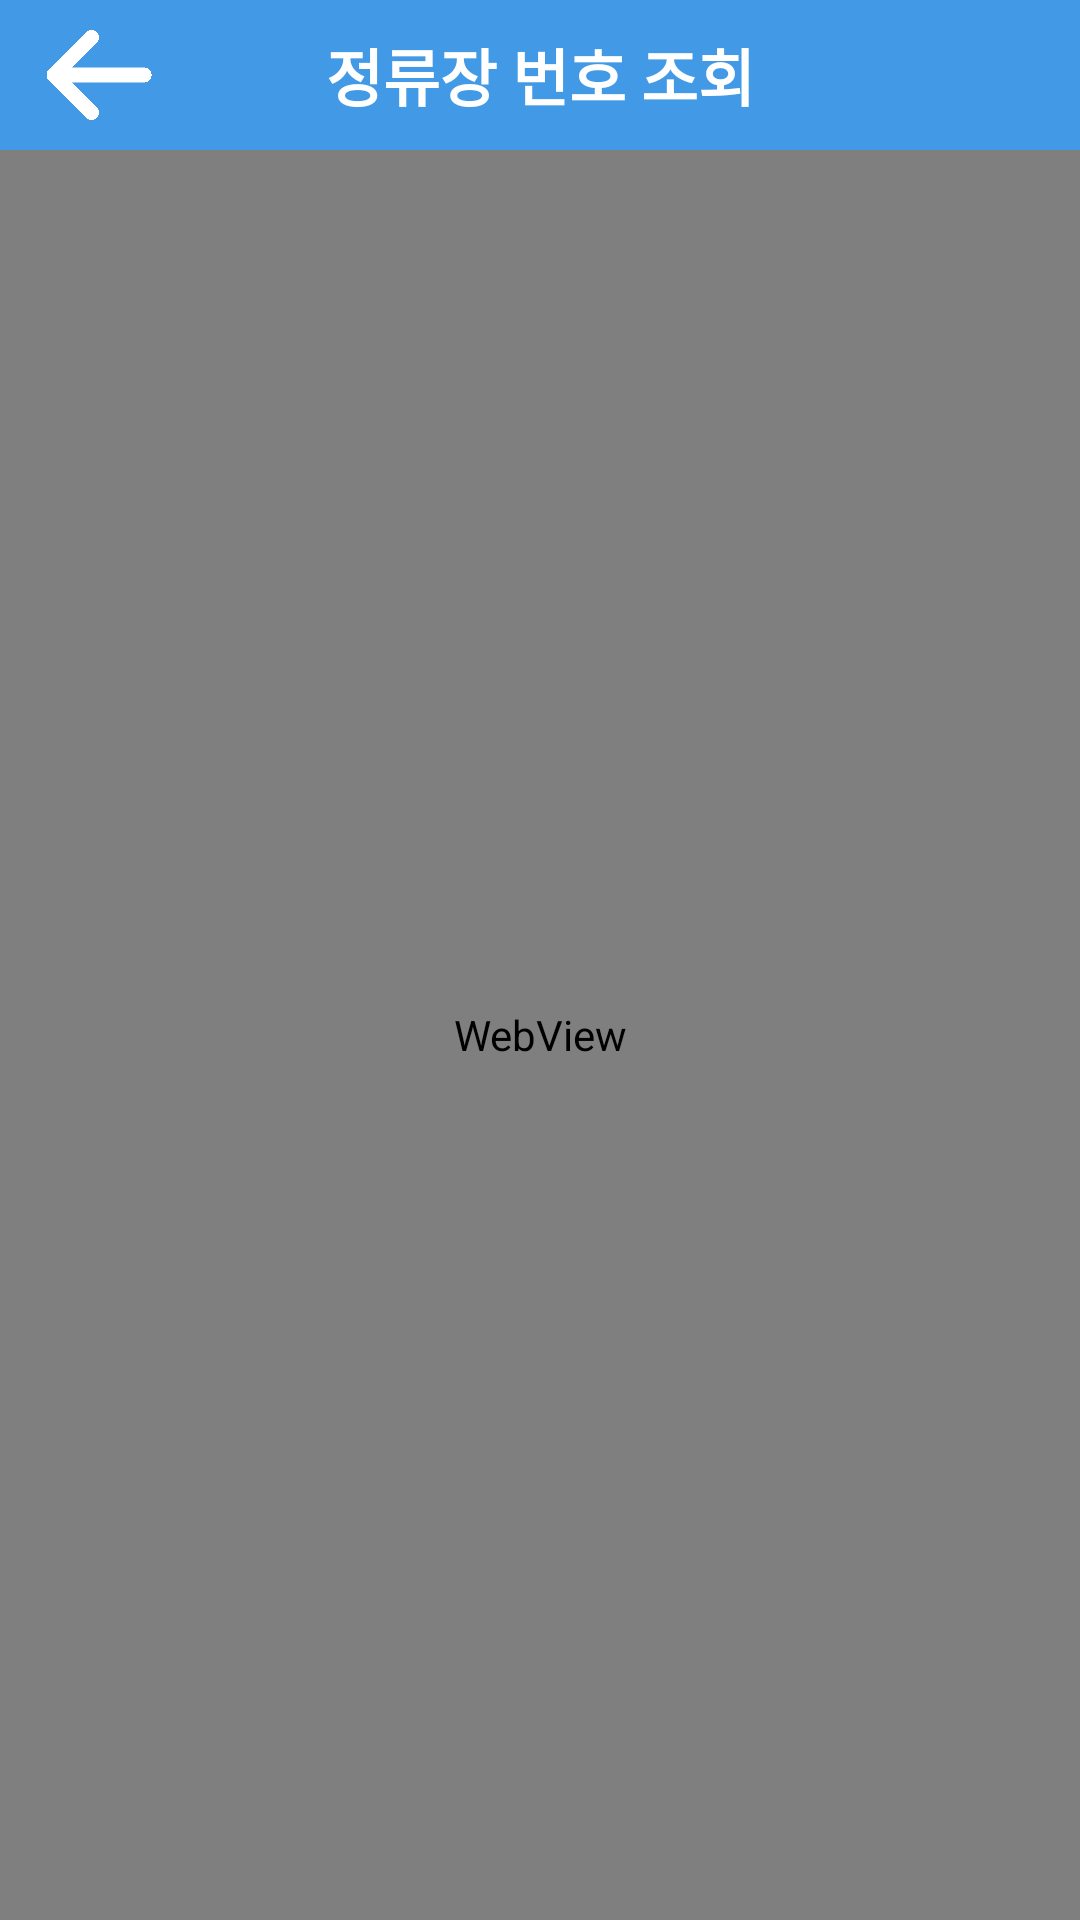

Produce the Android XML layout that renders to this screen, including the resource entries it uses.
<!-- AndroidManifest.xml: application theme Theme.AppCompat.Light.NoActionBar -->
<!-- res/layout/activity_custom_web_view.xml -->
<?xml version="1.0" encoding="utf-8"?>
<LinearLayout xmlns:android="http://schemas.android.com/apk/res/android"
    xmlns:app="http://schemas.android.com/apk/res-auto"
    xmlns:tools="http://schemas.android.com/tools"
    android:layout_width="match_parent"
    android:layout_height="match_parent"
    android:orientation="vertical"
    tools:context=".CustomWebView">

    <android.support.constraint.ConstraintLayout
        android:layout_width="match_parent"
        android:layout_height="50dp"
        android:background="@color/colorPrimary"
        android:gravity="center">

        <ImageButton
            android:id="@+id/close_GBIS"
            android:layout_width="50dp"
            android:layout_height="50dp"
            android:layout_marginBottom="8dp"
            android:layout_marginStart="8dp"
            android:layout_marginTop="8dp"
            android:background="#00FFFFFF"
            android:scaleType="fitCenter"
            android:scaleX="0.7"
            android:scaleY="0.7"
            android:src="@mipmap/left_arrow_png"
            app:layout_constraintBottom_toBottomOf="parent"
            app:layout_constraintStart_toStartOf="parent"
            app:layout_constraintTop_toTopOf="parent" />

        <TextView
            android:layout_width="wrap_content"
            android:layout_height="50dp"

            android:gravity="center"
            android:text="정류장 번호 조회"
            android:textColor="@color/white"
            android:textSize="10pt"
            android:textStyle="bold"
            app:layout_constraintBottom_toBottomOf="parent"
            app:layout_constraintEnd_toStartOf="@+id/imageButton2"
            app:layout_constraintStart_toEndOf="@+id/close_GBIS"
            app:layout_constraintTop_toTopOf="parent" />

        <ImageButton
            android:id="@+id/imageButton2"
            android:layout_width="50dp"
            android:layout_height="50dp"
            android:layout_marginBottom="8dp"
            android:layout_marginEnd="8dp"
            android:layout_marginTop="8dp"
            android:background="#00FFFFFF"
            android:scaleType="fitCenter"
            app:layout_constraintBottom_toBottomOf="parent"
            app:layout_constraintEnd_toEndOf="parent"
            app:layout_constraintTop_toTopOf="parent" />

    </android.support.constraint.ConstraintLayout>

    <WebView
        android:id="@+id/GBISWebView"
        android:layout_width="match_parent"
        android:layout_height="match_parent">

    </WebView>

</LinearLayout>
<!-- resources referenced by this layout -->
<resources>
  <color name="colorPrimary">#4299E6</color>
  <color name="white">#FFFFFF</color>
  <!-- mipmap left_arrow_png: png bitmap (mipmap-xhdpi, 12590 bytes) -->
</resources>
